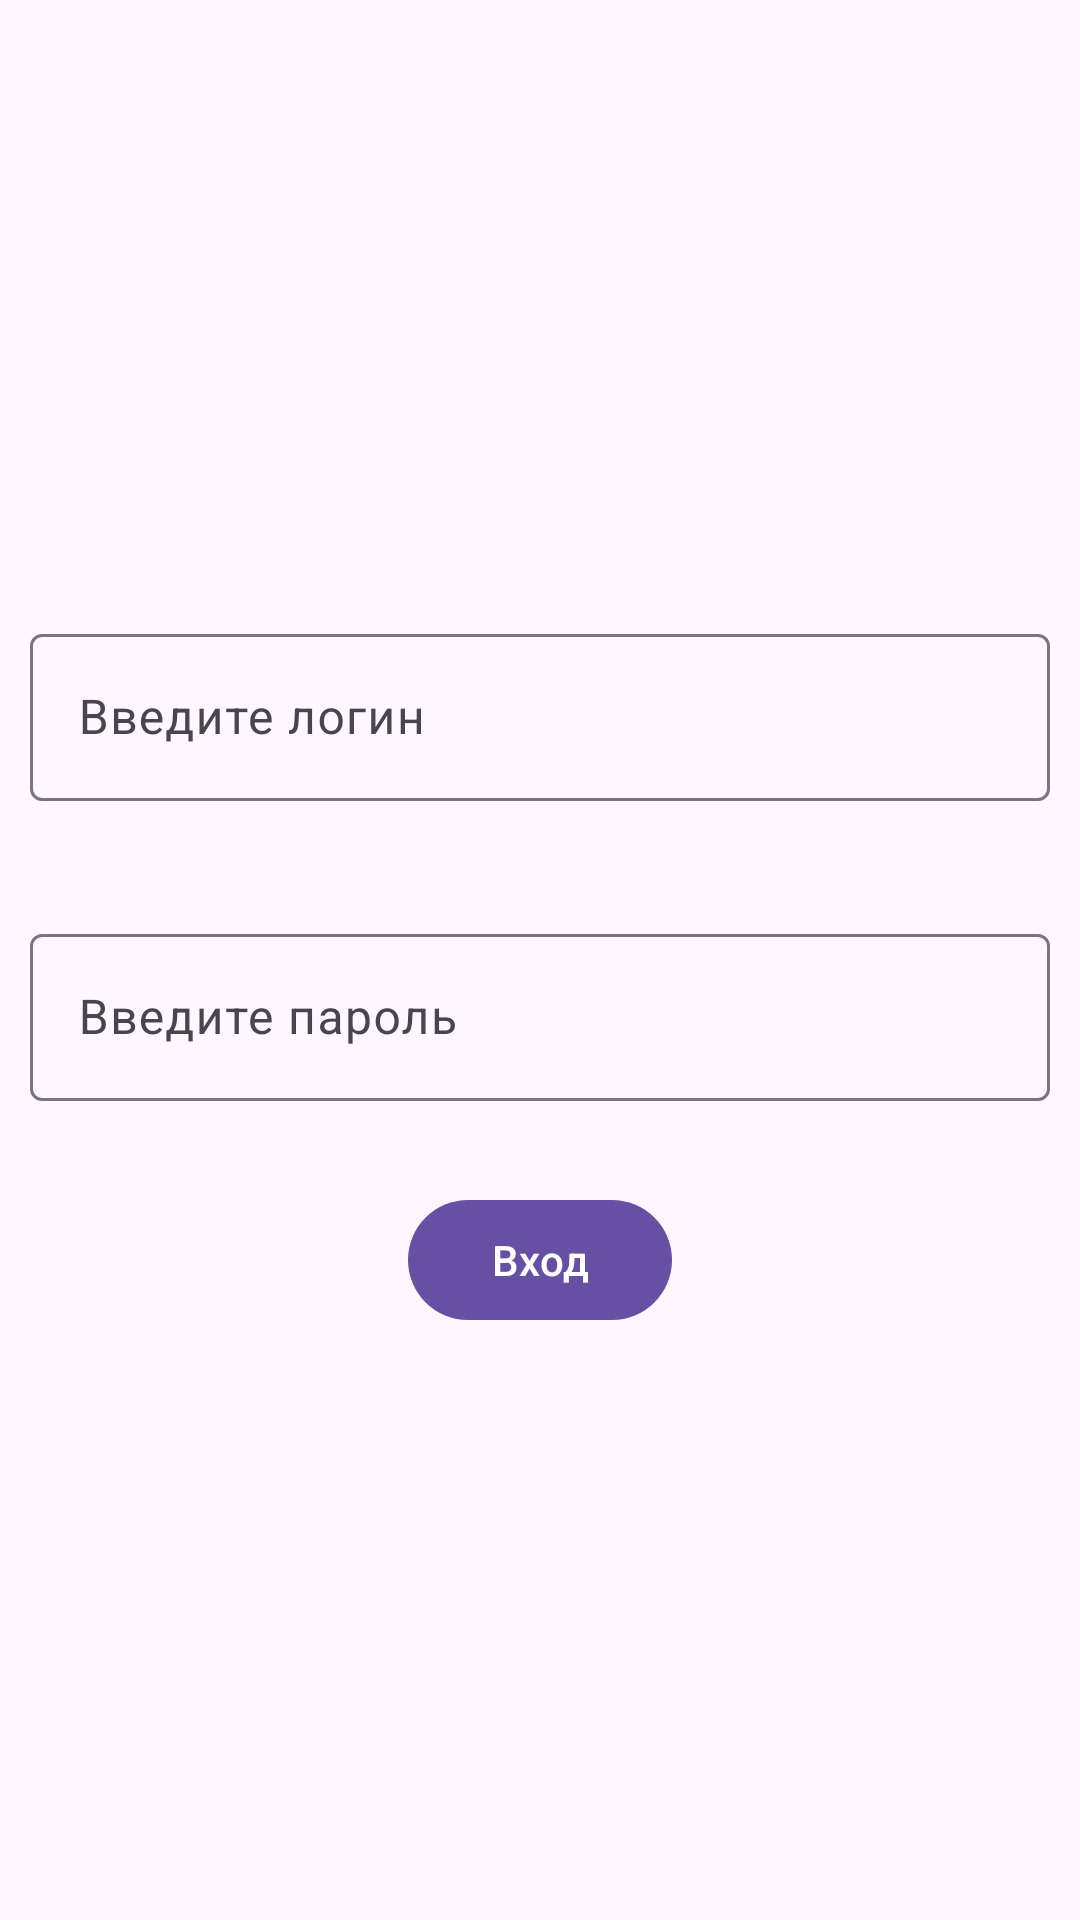

Write the Android layout XML for this screen, with the resource values it uses.
<!-- AndroidManifest.xml: application theme Theme.AeonTz -->
<!-- res/layout/fragment_registration.xml -->
<?xml version="1.0" encoding="utf-8"?>
<LinearLayout xmlns:android="http://schemas.android.com/apk/res/android"
    xmlns:tools="http://schemas.android.com/tools"
    android:layout_width="match_parent"
    android:layout_height="match_parent"
    xmlns:app="http://schemas.android.com/apk/res-auto"
    tools:context=".presentation.registration.RegistrationFragment"
    android:orientation="vertical"
    android:gravity="center">

    <com.google.android.material.textfield.TextInputLayout
        android:id="@+id/loginLayout"
        android:layout_width="match_parent"
        android:layout_height="80dp"
        android:layout_margin="10dp"
        app:endIconMode="clear_text"
        android:hint="@string/registration_login_hint">

        <com.google.android.material.textfield.TextInputEditText
            android:id="@+id/loginField"
            android:layout_width="match_parent"
            android:layout_height="wrap_content"
            android:inputType="text"/>

    </com.google.android.material.textfield.TextInputLayout>

    <com.google.android.material.textfield.TextInputLayout
        android:id="@+id/passwordLayout"
        android:layout_width="match_parent"
        android:layout_height="80dp"
        android:layout_margin="10dp"
        app:endIconMode="clear_text"
        android:hint="@string/registration_password_hint"
        app:errorEnabled="false">

        <com.google.android.material.textfield.TextInputEditText
            android:id="@+id/passwordField"
            android:layout_width="match_parent"
            android:layout_height="wrap_content"
            android:inputType="textPassword" />

    </com.google.android.material.textfield.TextInputLayout>

    <com.google.android.material.button.MaterialButton
        android:id="@+id/registrationBtn"
        android:layout_width="wrap_content"
        android:layout_height="wrap_content"
        android:text="@string/login_text" />


</LinearLayout>
<!-- resources referenced by this layout -->
<resources>
  <string name="login_text">Вход</string>
  <string name="registration_login_hint">Введите логин</string>
  <string name="registration_password_hint">Введите пароль</string>
  <style name="Theme.AeonTz" parent="Base.Theme.AeonTz" />
  <style name="Base.Theme.AeonTz" parent="Theme.Material3.Light.NoActionBar">
          
          
      </style>
</resources>
